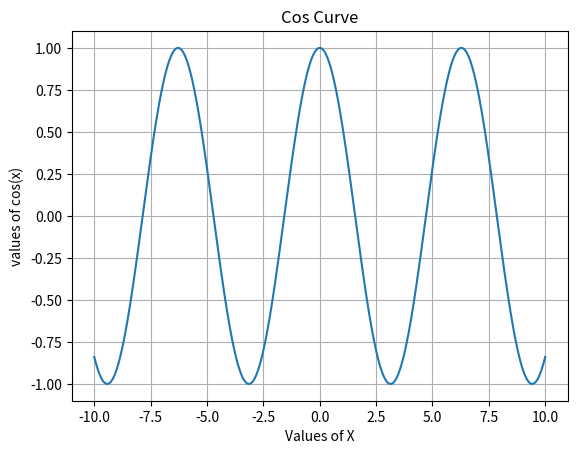

This figure's Python source:
import numpy as np
import matplotlib.pyplot as plt

x= np.arange(-10,10,0.001)
y2= np.cos(x)
plt.plot(x,y2)
plt.title("Cos Curve")
plt.xlabel("Values of X")
plt.ylabel("values of cos(x)")
plt.grid()
plt.show()